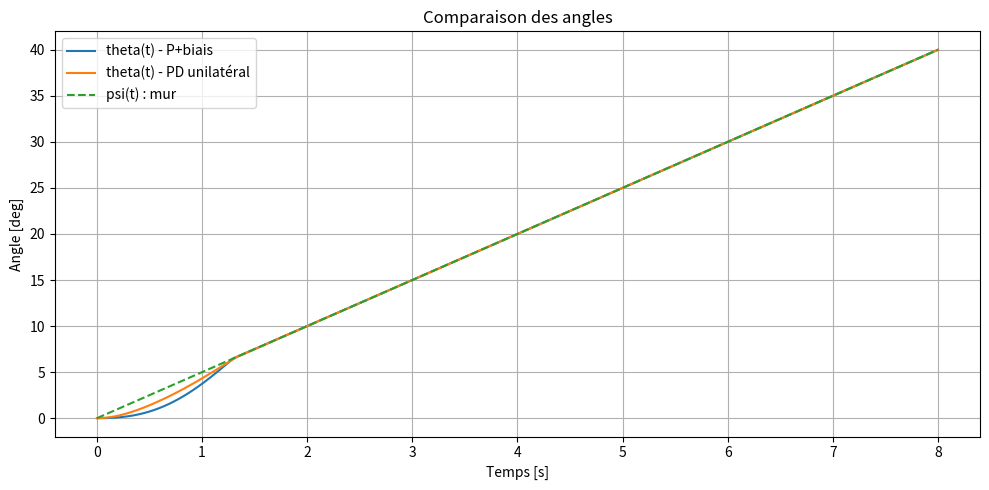
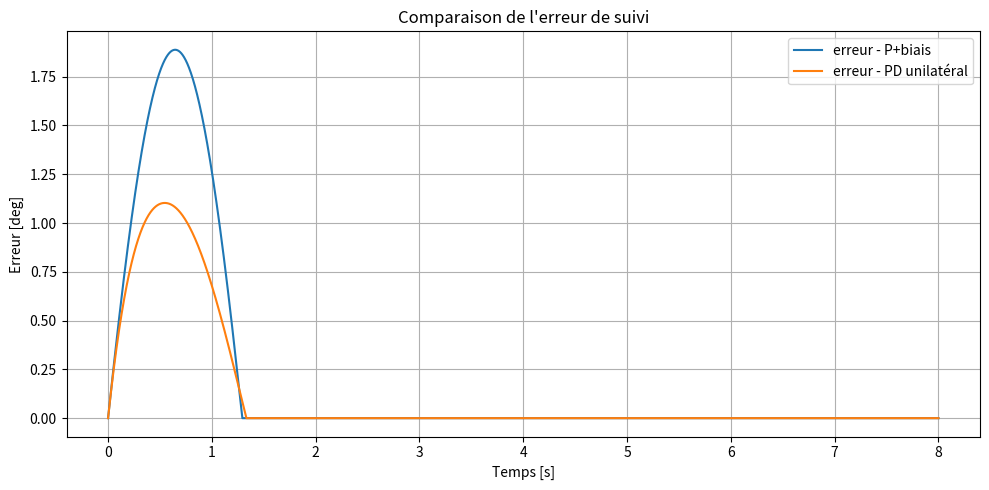
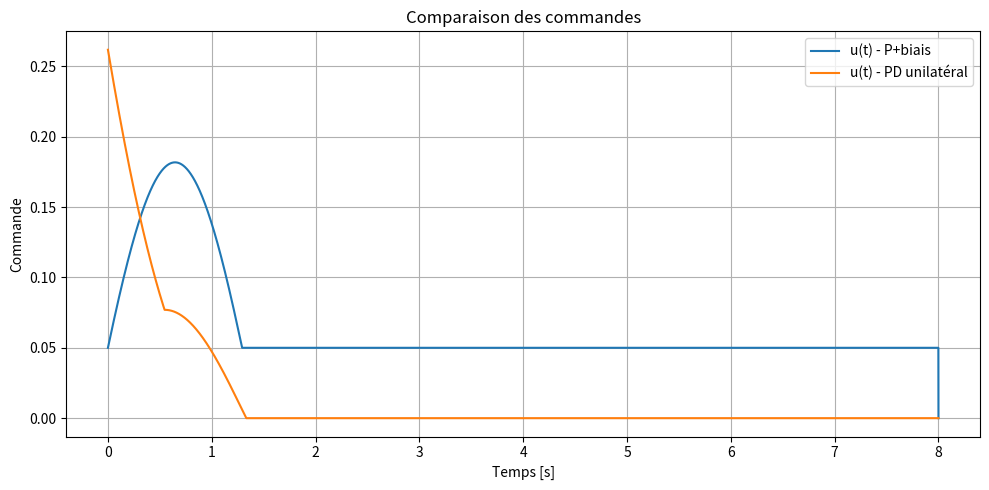
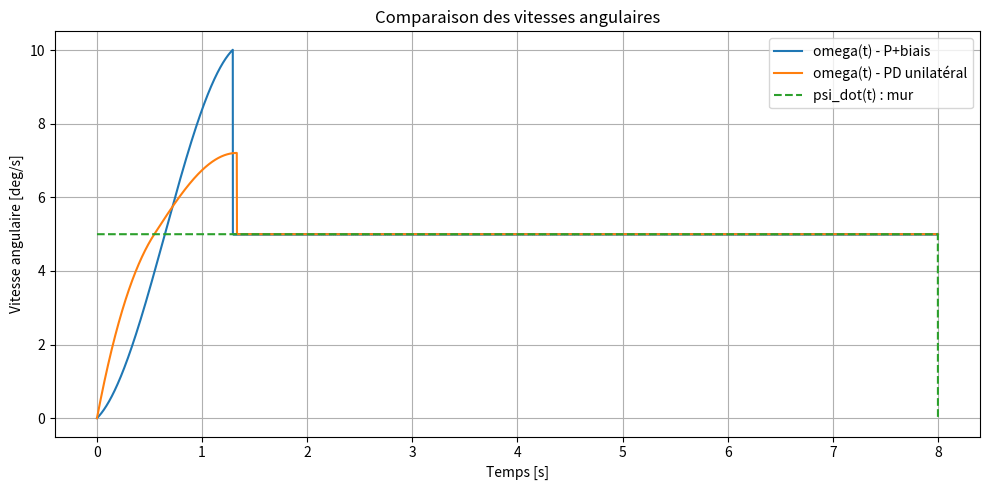
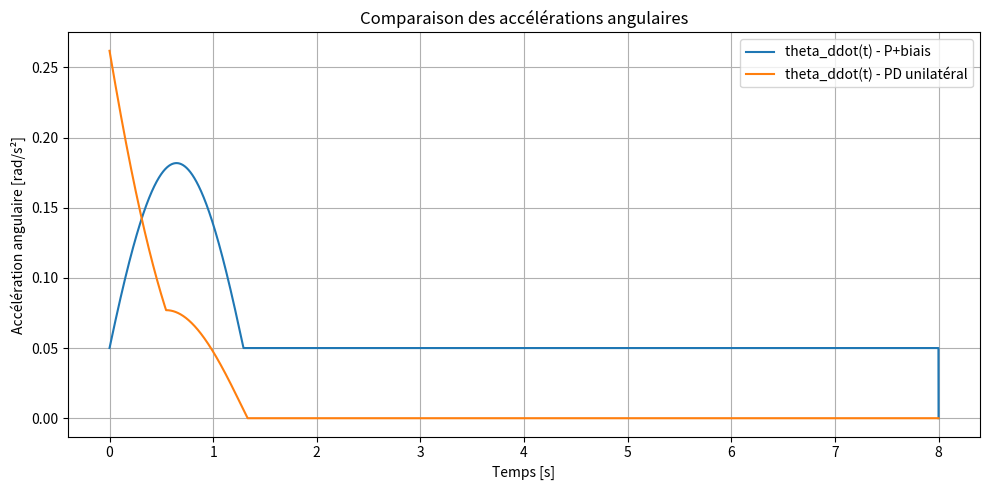

Here is the Python script that generated these plots, in order:
import numpy as np
import matplotlib.pyplot as plt

# ==========================================
# PARAMETRES PHYSIQUES / DYNAMIQUES
# ==========================================
gamma = 1.0   # coefficient dynamique
# theta_ddot = gamma * u

# ==========================================
# PARAMETRES DU CONTROLEUR
# ==========================================
Kp = 4.0
Kd = 3.0
u0 = 0.05   # biais positif pour l'option 1

# ==========================================
# CONDITIONS INITIALES
# ==========================================
theta0_deg = 0.0
theta0 = np.deg2rad(theta0_deg)   # angle initial du bac [rad]
omega0 = 0.0                      # vitesse angulaire initiale [rad/s]

# ==========================================
# PARAMETRES DE SIMULATION
# ==========================================
dt = 0.001
t_final = 8.0
time = np.arange(0, t_final + dt, dt)

# ==========================================
# CONSIGNE : MUR QUI TOURNE A VITESSE CONSTANTE
# jusqu'à 40 deg
# ==========================================
psi_dot_const_deg = 5.0
psi_dot_const = np.deg2rad(psi_dot_const_deg)   # [rad/s]

psi_final_deg = 40.0
psi_final = np.deg2rad(psi_final_deg)

def psi_t(t):
    return min(psi_dot_const * t, psi_final)

def psi_dot_t(t):
    if psi_t(t) < psi_final:
        return psi_dot_const
    else:
        return 0.0

# ==========================================
# FONCTION DE SIMULATION GENERIQUE
# ==========================================
def simulate_controller(controller_type="P_bias"):
    theta = np.zeros_like(time)
    omega = np.zeros_like(time)
    psi = np.zeros_like(time)
    psi_dot = np.zeros_like(time)

    error = np.zeros_like(time)
    error_dot = np.zeros_like(time)

    u = np.zeros_like(time)
    alpha_ang = np.zeros_like(time)

    theta[0] = theta0
    omega[0] = omega0
    psi[0] = psi_t(time[0])
    psi_dot[0] = psi_dot_t(time[0])

    # cohérence physique initiale
    if theta[0] > psi[0]:
        theta[0] = psi[0]

    for k in range(len(time) - 1):
        psi[k] = psi_t(time[k])
        psi_dot[k] = psi_dot_t(time[k])

        # erreur de position
        error[k] = psi[k] - theta[k]
        if error[k] < 0:
            error[k] = 0.0

        # erreur de vitesse
        error_dot[k] = psi_dot[k] - omega[k]

        # ==========================================
        # CHOIX DU CONTROLEUR
        # ==========================================
        if controller_type == "P_bias":
            # Option 1 : u = u0 + Kp*(psi-theta)
            # on garde une commande positive tant que le mouvement n'est pas fini
            if psi[k] < psi_final:
                u[k] = u0 + Kp * error[k]
            else:
                u[k] = Kp * error[k]

        elif controller_type == "unilateral_PD":
            # Option 2 : u = Kp*(psi-theta) + Kd*max(0, psi_dot-omega)
            u[k] = Kp * error[k] + Kd * max(0.0, error_dot[k])

        else:
            raise ValueError("controller_type doit être 'P_bias' ou 'unilateral_PD'")

        # sécurité physique : commande toujours positive
        if u[k] < 0:
            u[k] = 0.0

        # dynamique
        alpha_ang[k] = gamma * u[k]

        # intégration Euler
        omega[k + 1] = omega[k] + dt * alpha_ang[k]
        theta[k + 1] = theta[k] + dt * omega[k]

        # contrainte physique : theta <= psi
        psi_next = psi_t(time[k + 1])
        psi_dot_next = psi_dot_t(time[k + 1])

        if theta[k + 1] > psi_next:
            theta[k + 1] = psi_next

            # on évite d'avoir une vitesse du bac supérieure à celle du mur
            omega[k + 1] = min(omega[k + 1], psi_dot_next)

    # dernier point
    psi[-1] = psi_t(time[-1])
    psi_dot[-1] = psi_dot_t(time[-1])

    error[-1] = psi[-1] - theta[-1]
    if error[-1] < 0:
        error[-1] = 0.0

    error_dot[-1] = psi_dot[-1] - omega[-1]

    if controller_type == "P_bias":
        if psi[-1] < psi_final:
            u[-1] = u0 + Kp * error[-1]
        else:
            u[-1] = Kp * error[-1]
    elif controller_type == "unilateral_PD":
        u[-1] = Kp * error[-1] + Kd * max(0.0, error_dot[-1])

    if u[-1] < 0:
        u[-1] = 0.0

    alpha_ang[-1] = gamma * u[-1]

    return {
        "theta": theta,
        "omega": omega,
        "psi": psi,
        "psi_dot": psi_dot,
        "error": error,
        "error_dot": error_dot,
        "u": u,
        "alpha_ang": alpha_ang
    }

# ==========================================
# SIMULATIONS
# ==========================================
res_P_bias = simulate_controller("P_bias")
res_unilateral_PD = simulate_controller("unilateral_PD")

# ==========================================
# RESULTATS NUMERIQUES
# ==========================================
def print_results(name, res):
    print(f"===== {name} =====")
    print(f"Erreur max [deg] = {np.max(np.rad2deg(res['error'])):.3f}")
    print(f"Commande max = {np.max(res['u']):.3f}")
    print(f"Vitesse max [deg/s] = {np.max(np.rad2deg(res['omega'])):.3f}")
    print(f"Accélération max [rad/s²] = {np.max(res['alpha_ang']):.3f}")
    print()

print("===== PARAMETRES =====")
print(f"gamma = {gamma}")
print(f"Kp = {Kp}")
print(f"Kd = {Kd}")
print(f"u0 = {u0}")
print(f"psi_dot = {psi_dot_const_deg} deg/s")
print(f"psi_final = {psi_final_deg} deg")
print()

print_results("OPTION 1 : P + biais positif", res_P_bias)
print_results("OPTION 2 : PD unilateral", res_unilateral_PD)

# ==========================================
# AFFICHAGE
# ==========================================
plt.figure(figsize=(10, 5))
plt.plot(time, np.rad2deg(res_P_bias["theta"]), label="theta(t) - P+biais")
plt.plot(time, np.rad2deg(res_unilateral_PD["theta"]), label="theta(t) - PD unilatéral")
plt.plot(time, np.rad2deg(res_P_bias["psi"]), '--', label="psi(t) : mur")
plt.xlabel("Temps [s]")
plt.ylabel("Angle [deg]")
plt.title("Comparaison des angles")
plt.grid(True)
plt.legend()
plt.tight_layout()

plt.figure(figsize=(10, 5))
plt.plot(time, np.rad2deg(res_P_bias["error"]), label="erreur - P+biais")
plt.plot(time, np.rad2deg(res_unilateral_PD["error"]), label="erreur - PD unilatéral")
plt.xlabel("Temps [s]")
plt.ylabel("Erreur [deg]")
plt.title("Comparaison de l'erreur de suivi")
plt.grid(True)
plt.legend()
plt.tight_layout()

plt.figure(figsize=(10, 5))
plt.plot(time, res_P_bias["u"], label="u(t) - P+biais")
plt.plot(time, res_unilateral_PD["u"], label="u(t) - PD unilatéral")
plt.xlabel("Temps [s]")
plt.ylabel("Commande")
plt.title("Comparaison des commandes")
plt.grid(True)
plt.legend()
plt.tight_layout()

plt.figure(figsize=(10, 5))
plt.plot(time, np.rad2deg(res_P_bias["omega"]), label="omega(t) - P+biais")
plt.plot(time, np.rad2deg(res_unilateral_PD["omega"]), label="omega(t) - PD unilatéral")
plt.plot(time, np.rad2deg(res_P_bias["psi_dot"]), '--', label="psi_dot(t) : mur")
plt.xlabel("Temps [s]")
plt.ylabel("Vitesse angulaire [deg/s]")
plt.title("Comparaison des vitesses angulaires")
plt.grid(True)
plt.legend()
plt.tight_layout()

plt.figure(figsize=(10, 5))
plt.plot(time, res_P_bias["alpha_ang"], label="theta_ddot(t) - P+biais")
plt.plot(time, res_unilateral_PD["alpha_ang"], label="theta_ddot(t) - PD unilatéral")
plt.xlabel("Temps [s]")
plt.ylabel("Accélération angulaire [rad/s²]")
plt.title("Comparaison des accélérations angulaires")
plt.grid(True)
plt.legend()
plt.tight_layout()

plt.show()
